Image classification data set "GlassOrTable" (GouthamJagadeesha/GlassOrTable on GitHub). Class labels (2): glass, table.

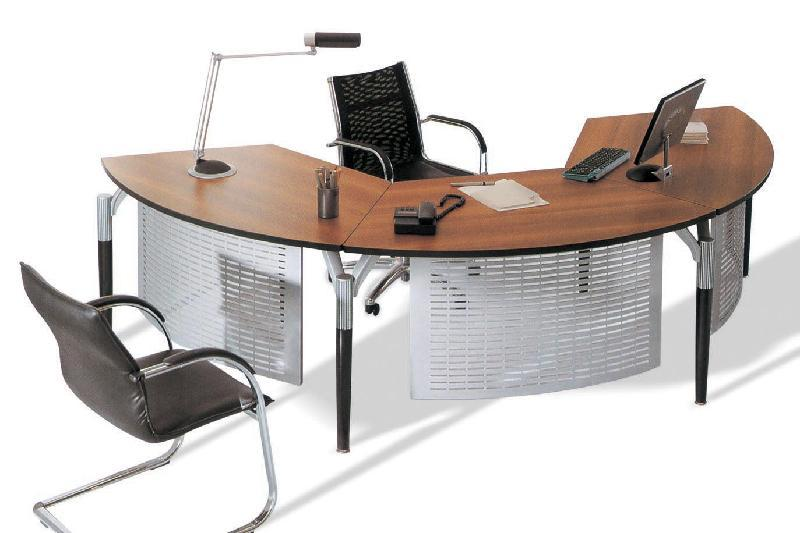
Label: table

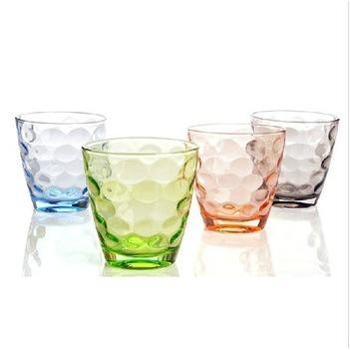
Label: glass

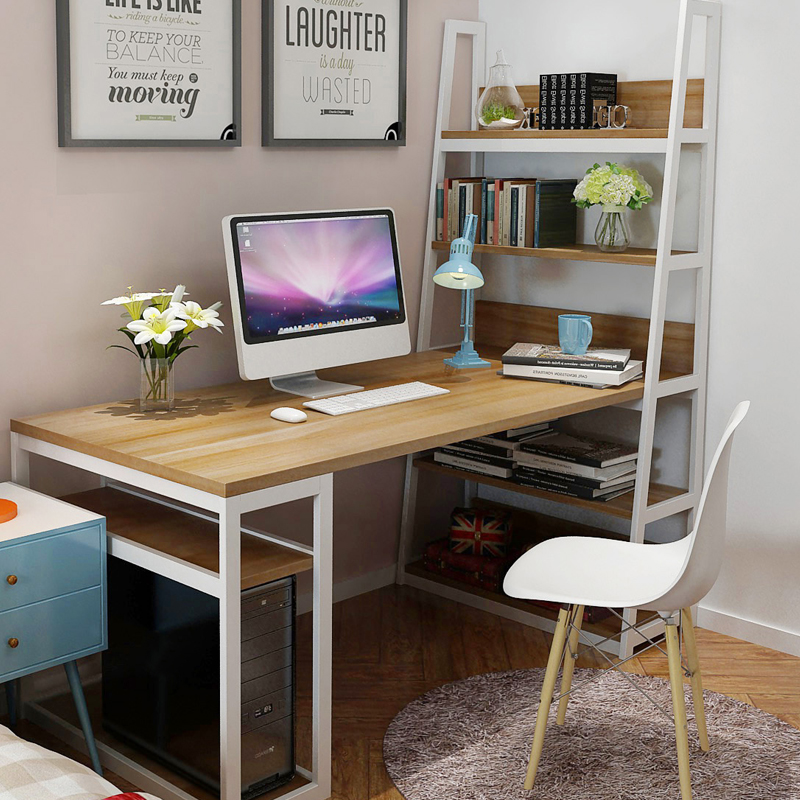
Label: table

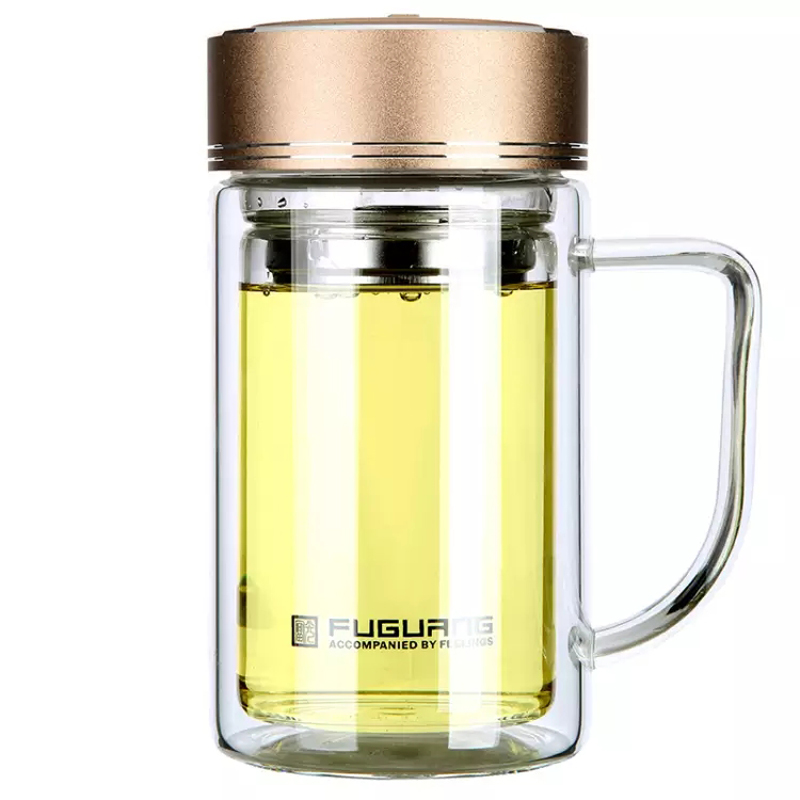
Label: glass
